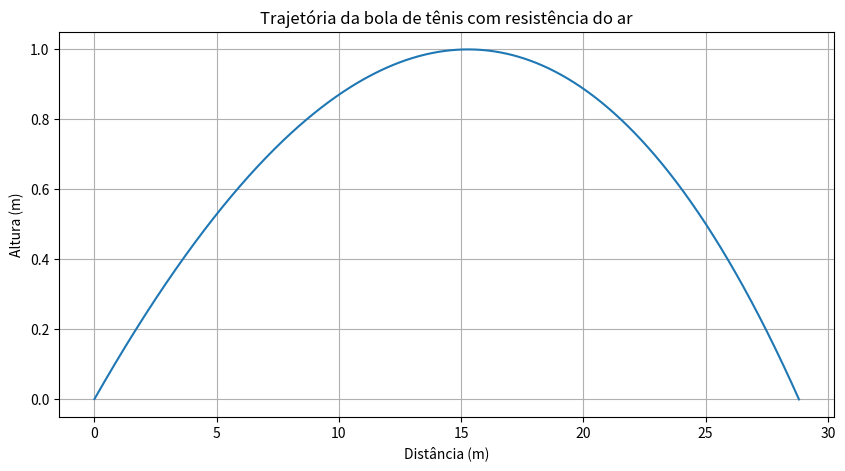

Generate this figure with matplotlib:
import numpy as np
import matplotlib.pyplot as plt

# Constantes
g = 9.8  # m/s²
v0 = 140 * 1000 / 3600  # velocidade inicial em m/s
v_terminal = 100 * 1000 / 3600  # velocidade terminal em m/s
theta = np.radians(7)
m = 0.057  # massa da bola (kg)
y0 = 0
x0 = 0
dt = 0.001

# Coeficiente de resistência do ar baseado na velocidade terminal
# F_res = (1/2) * rho * Cd * A * v^2  ->  v_terminal = sqrt((2mg)/(rho*Cd*A))  => rearranjar para encontrar k
# Usamos a forma F_res = k * v^2, então k = mg / v_terminal^2
k = m * g / (v_terminal ** 2)

# Tempo máximo
t_max = 10
t = np.arange(0, t_max, dt)
x = np.zeros(len(t))
y = np.zeros(len(t))
vx = np.zeros(len(t))
vy = np.zeros(len(t))
v = np.zeros(len(t))
F_res = np.zeros(len(t))

# Condições iniciais
x[0] = x0
y[0] = y0
vx[0] = v0 * np.cos(theta)
vy[0] = v0 * np.sin(theta)
v[0] = np.sqrt(vx[0]**2 + vy[0]**2)
F_res[0] = k * v[0]**2

# Simulação
for i in range(1, len(t)):
    v[i-1] = np.sqrt(vx[i-1]**2 + vy[i-1]**2)
    F_res[i-1] = k * v[i-1]**2

    # Componentes da força de resistência
    Fdx = -F_res[i-1] * (vx[i-1] / v[i-1])
    Fdy = -F_res[i-1] * (vy[i-1] / v[i-1])

    # Acelerações
    ax = Fdx / m
    ay = Fdy / m - g

    # Atualização
    vx[i] = vx[i-1] + ax * dt
    vy[i] = vy[i-1] + ay * dt

    x[i] = x[i-1] + vx[i-1] * dt
    y[i] = y[i-1] + vy[i-1] * dt

    if y[i] < 0:
        x = x[:i+1]
        y = y[:i+1]
        vx = vx[:i+1]
        vy = vy[:i+1]
        v = v[:i]
        F_res = F_res[:i]
        t = t[:i+1]
        break

# Recalcular velocidade total para último ponto
v = np.sqrt(vx**2 + vy**2)
F_res = k * v**2

# Cálculo do trabalho pela regra trapezoidal
W_res = -np.trapz(F_res * v, dx=dt)

# Plot da trajetória
plt.figure(figsize=(10, 5))
plt.plot(x, y)
plt.title('Trajetória da bola de tênis com resistência do ar')
plt.xlabel('Distância (m)')
plt.ylabel('Altura (m)')
plt.grid()
plt.show()

# Resultados
print(f'Alcance aproximado: {x[-1]:.2f} metros')
print(f'Trabalho realizado pela resistência do ar: {W_res:.2f} J')
